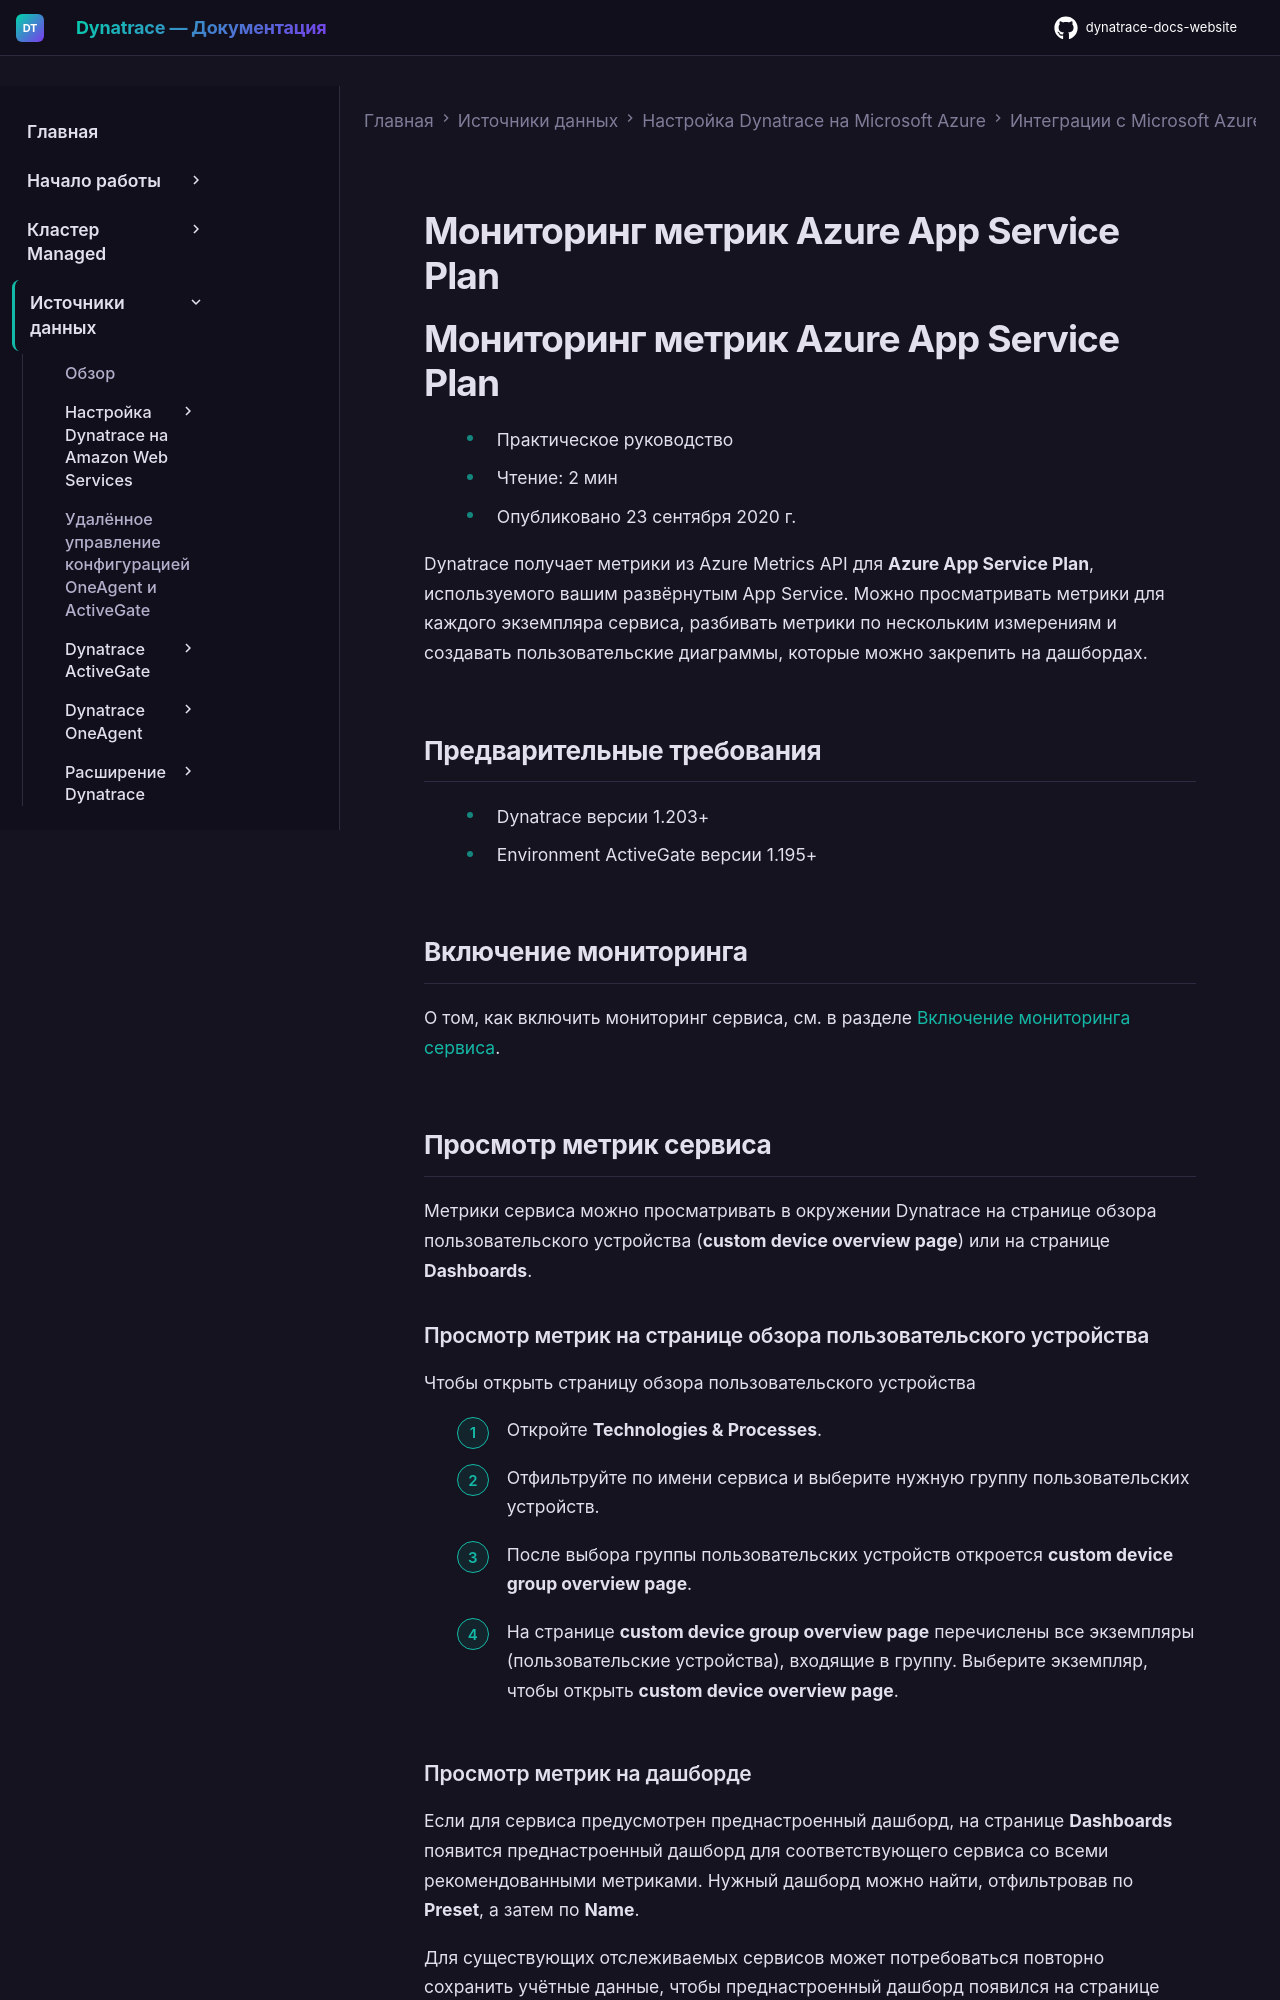

repository: Yerkebulan-Ardabayev/dynatrace-docs-website · page: managed-ru/ingest-from/microsoft-azure-services/azure-integrations/azure-appservice/monitor-app-service/index.html · generator: mkdocs

---
title: Мониторинг метрик Azure App Service Plan
source: https://docs.dynatrace.com/managed/ingest-from/microsoft-azure-services/azure-integrations/azure-appservice/monitor-app-service
scraped: 2026-05-12T11:25:55.744220
---

# Мониторинг метрик Azure App Service Plan

# Мониторинг метрик Azure App Service Plan

* Практическое руководство
* Чтение: 2 мин
* Опубликовано 23 сентября 2020 г.

Dynatrace получает метрики из Azure Metrics API для **Azure App Service Plan**, используемого вашим развёрнутым App Service. Можно просматривать метрики для каждого экземпляра сервиса, разбивать метрики по нескольким измерениям и создавать пользовательские диаграммы, которые можно закрепить на дашбордах.

## Предварительные требования

* Dynatrace версии 1.203+
* Environment ActiveGate версии 1.195+

## Включение мониторинга

О том, как включить мониторинг сервиса, см. в разделе [Включение мониторинга сервиса](/managed/ingest-from/microsoft-azure-services/azure-integrations/azure-monitoring-guide/azure-enable-service-monitoring "Включение мониторинга Azure в Dynatrace.").

## Просмотр метрик сервиса

Метрики сервиса можно просматривать в окружении Dynatrace на странице обзора пользовательского устройства (**custom device overview page**) или на странице **Dashboards**.

### Просмотр метрик на странице обзора пользовательского устройства

Чтобы открыть страницу обзора пользовательского устройства

1. Откройте **Technologies & Processes**.
2. Отфильтруйте по имени сервиса и выберите нужную группу пользовательских устройств.
3. После выбора группы пользовательских устройств откроется **custom device group overview page**.
4. На странице **custom device group overview page** перечислены все экземпляры (пользовательские устройства), входящие в группу. Выберите экземпляр, чтобы открыть **custom device overview page**.
